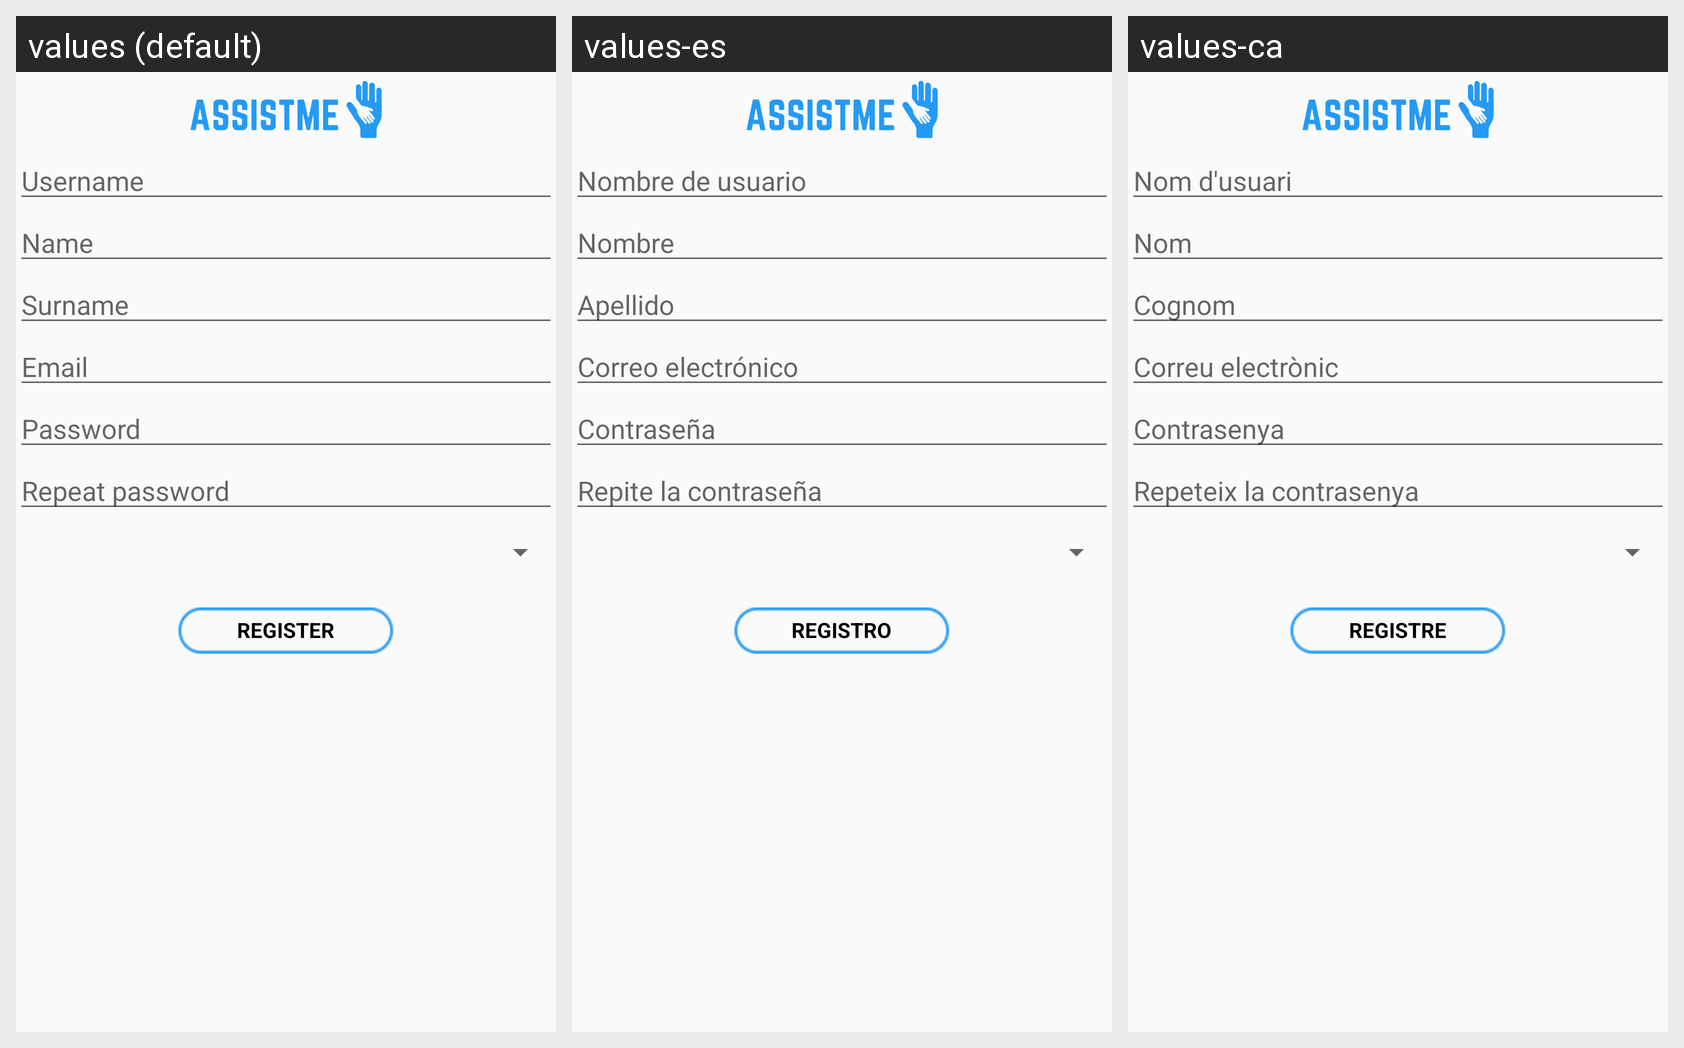

Translations of the strings shown on this Android screen, per locale in the grid:
Android screen res/layout/activity_register.xml rendered under 3 locales, left to right: values (default), values-es, values-ca. Device: Nexus 5 (rendered at 1080×1920; each locale shown at half size, 540×960, under a caption strip naming it); theme AppTheme.
Strings drawn on this screen, with the default value and each locale's value (text and hints the layout hard-codes, and strings that could not be matched under every locale, appear in the picture but are not listed):

ResourceLoginUsername
  values: Username
  values-es: Nombre de usuario
  values-ca: Nom d'usuari

ResourceRegisterName
  values: Name
  values-es: Nombre
  values-ca: Nom

ResourceRegisterSurname
  values: Surname
  values-es: Apellido
  values-ca: Cognom

prompt_email
  values: Email
  values-es: Correo electrónico
  values-ca: Correu electrònic

ResourceLoginPassword
  values: Password
  values-es: Contraseña
  values-ca: Contrasenya

ResourceRegisterRepeatPassword
  values: Repeat password
  values-es: Repite la contraseña
  values-ca: Repeteix la contrasenya

ResourceMainRegister
  values: REGISTER
  values-es: REGISTRO
  values-ca: REGISTRE
